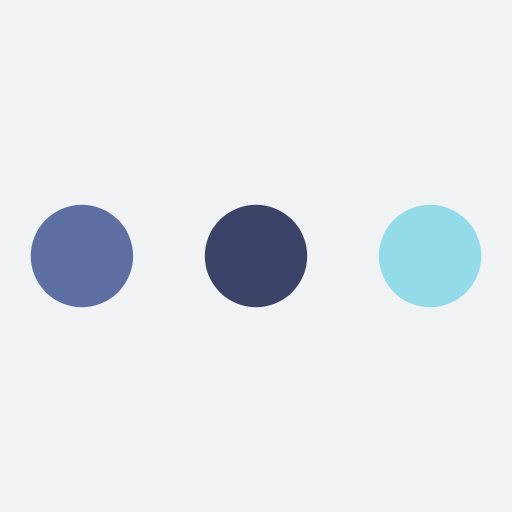
t = 0.00 s
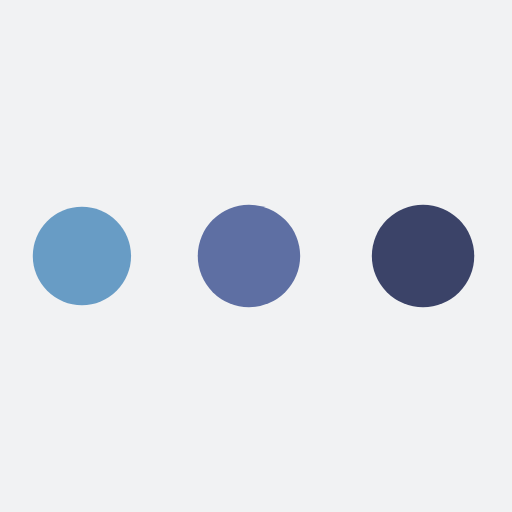
t = 0.25 s
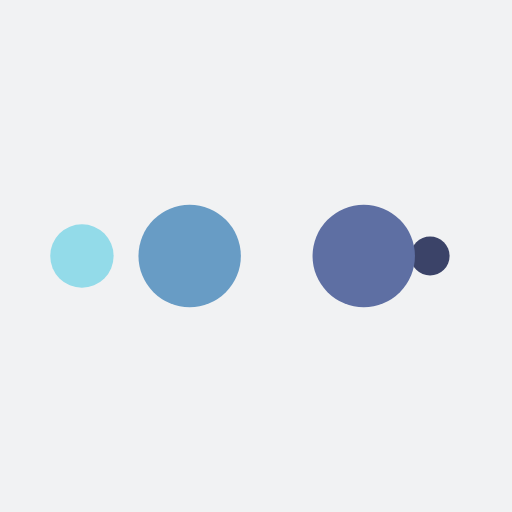
t = 0.42 s
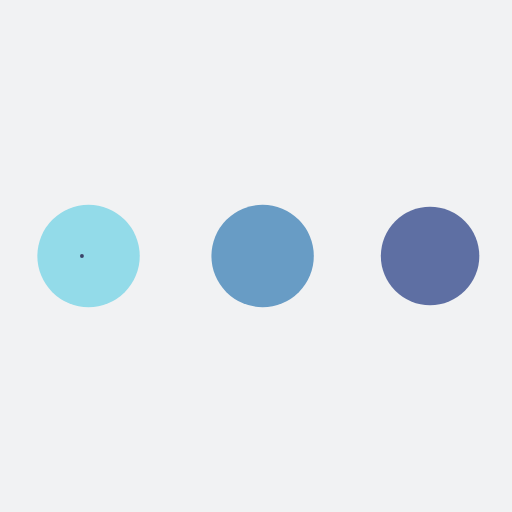
t = 0.68 s
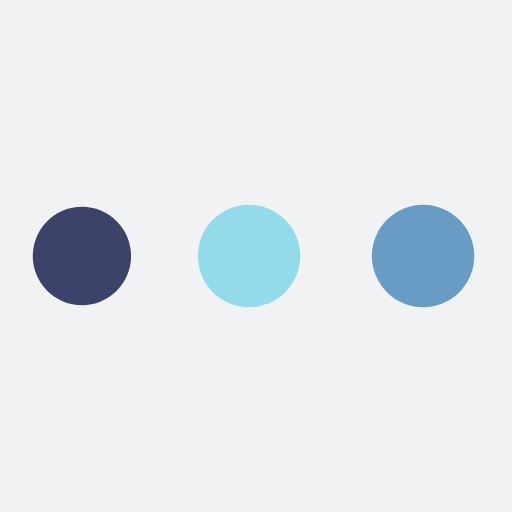
t = 0.93 s
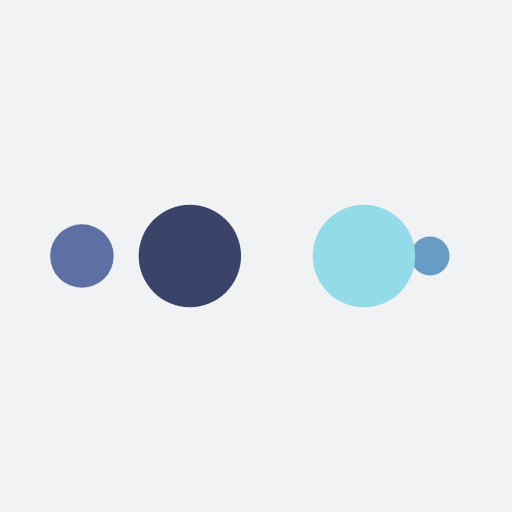
t = 1.10 s

The animated SVG that drew these frames (rendered in a browser with its animation timeline set to each time). Animation: 10 SMIL elements (animate=10); one cycle of 1.35 s, repeats indefinitely.

<?xml version="1.0" encoding="utf-8"?>
<svg xmlns="http://www.w3.org/2000/svg" xmlns:xlink="http://www.w3.org/1999/xlink" style="margin: auto; background: rgb(241, 242, 243); display: block; shape-rendering: auto;" width="200px" height="200px" viewBox="0 0 100 100" preserveAspectRatio="xMidYMid">
<circle cx="84" cy="50" r="10" fill="#93dbe9">
    <animate attributeName="r" repeatCount="indefinite" dur="0.33783783783783783s" calcMode="spline" keyTimes="0;1" values="10;0" keySplines="0 0.5 0.5 1" begin="0s"></animate>
    <animate attributeName="fill" repeatCount="indefinite" dur="1.3513513513513513s" calcMode="discrete" keyTimes="0;0.25;0.5;0.75;1" values="#93dbe9;#3b4368;#5e6fa3;#689cc5;#93dbe9" begin="0s"></animate>
</circle><circle cx="16" cy="50" r="10" fill="#93dbe9">
  <animate attributeName="r" repeatCount="indefinite" dur="1.3513513513513513s" calcMode="spline" keyTimes="0;0.25;0.5;0.75;1" values="0;0;10;10;10" keySplines="0 0.5 0.5 1;0 0.5 0.5 1;0 0.5 0.5 1;0 0.5 0.5 1" begin="0s"></animate>
  <animate attributeName="cx" repeatCount="indefinite" dur="1.3513513513513513s" calcMode="spline" keyTimes="0;0.25;0.5;0.75;1" values="16;16;16;50;84" keySplines="0 0.5 0.5 1;0 0.5 0.5 1;0 0.5 0.5 1;0 0.5 0.5 1" begin="0s"></animate>
</circle><circle cx="50" cy="50" r="10" fill="#689cc5">
  <animate attributeName="r" repeatCount="indefinite" dur="1.3513513513513513s" calcMode="spline" keyTimes="0;0.25;0.5;0.75;1" values="0;0;10;10;10" keySplines="0 0.5 0.5 1;0 0.5 0.5 1;0 0.5 0.5 1;0 0.5 0.5 1" begin="-0.33783783783783783s"></animate>
  <animate attributeName="cx" repeatCount="indefinite" dur="1.3513513513513513s" calcMode="spline" keyTimes="0;0.25;0.5;0.75;1" values="16;16;16;50;84" keySplines="0 0.5 0.5 1;0 0.5 0.5 1;0 0.5 0.5 1;0 0.5 0.5 1" begin="-0.33783783783783783s"></animate>
</circle><circle cx="84" cy="50" r="10" fill="#5e6fa3">
  <animate attributeName="r" repeatCount="indefinite" dur="1.3513513513513513s" calcMode="spline" keyTimes="0;0.25;0.5;0.75;1" values="0;0;10;10;10" keySplines="0 0.5 0.5 1;0 0.5 0.5 1;0 0.5 0.5 1;0 0.5 0.5 1" begin="-0.6756756756756757s"></animate>
  <animate attributeName="cx" repeatCount="indefinite" dur="1.3513513513513513s" calcMode="spline" keyTimes="0;0.25;0.5;0.75;1" values="16;16;16;50;84" keySplines="0 0.5 0.5 1;0 0.5 0.5 1;0 0.5 0.5 1;0 0.5 0.5 1" begin="-0.6756756756756757s"></animate>
</circle><circle cx="16" cy="50" r="10" fill="#3b4368">
  <animate attributeName="r" repeatCount="indefinite" dur="1.3513513513513513s" calcMode="spline" keyTimes="0;0.25;0.5;0.75;1" values="0;0;10;10;10" keySplines="0 0.5 0.5 1;0 0.5 0.5 1;0 0.5 0.5 1;0 0.5 0.5 1" begin="-1.0135135135135136s"></animate>
  <animate attributeName="cx" repeatCount="indefinite" dur="1.3513513513513513s" calcMode="spline" keyTimes="0;0.25;0.5;0.75;1" values="16;16;16;50;84" keySplines="0 0.5 0.5 1;0 0.5 0.5 1;0 0.5 0.5 1;0 0.5 0.5 1" begin="-1.0135135135135136s"></animate>
</circle>
<!-- [ldio] generated by https://loading.io/ --></svg>
